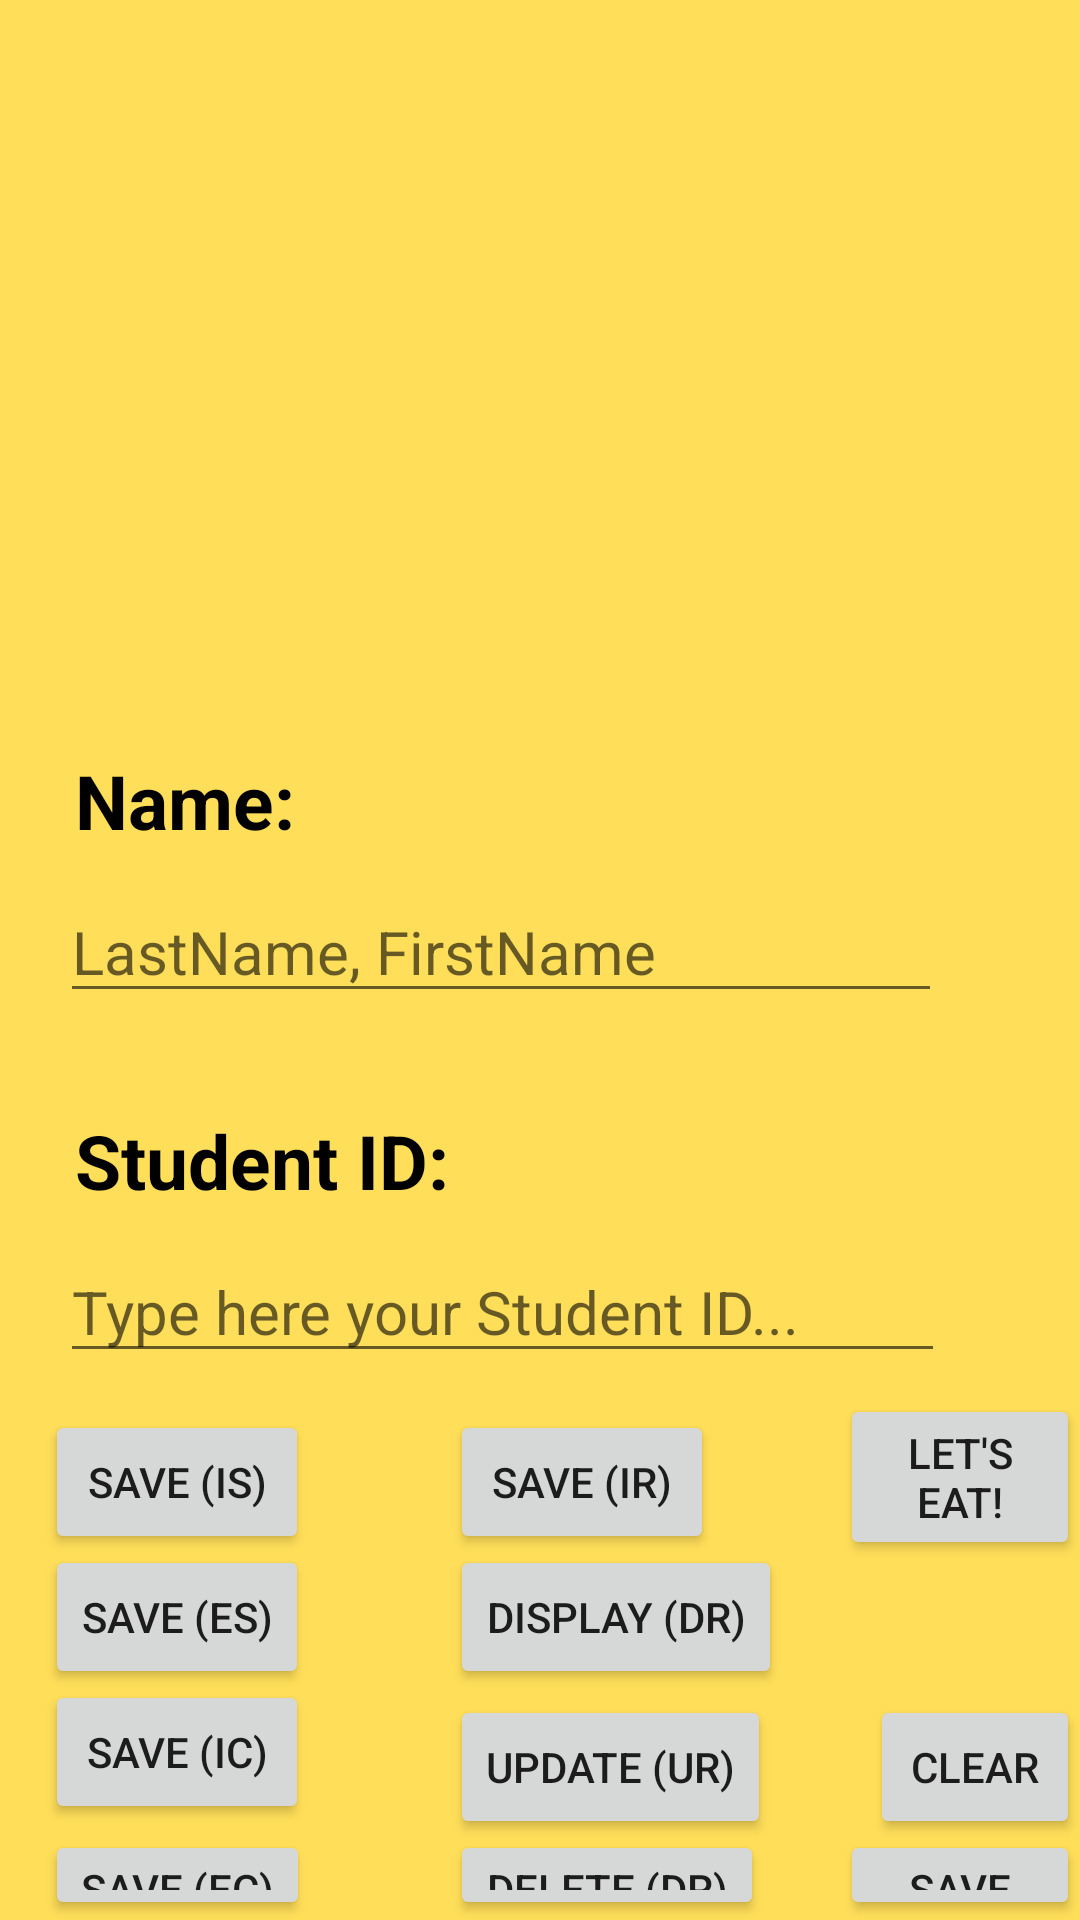

The Android layout XML behind this screen, and the referenced resources:
<!-- AndroidManifest.xml: application theme Theme.FoodHB2 -->
<!-- res/layout/activity_main6.xml -->
<?xml version="1.0" encoding="utf-8"?>
<androidx.constraintlayout.widget.ConstraintLayout
    xmlns:android="http://schemas.android.com/apk/res/android"
    xmlns:tools="http://schemas.android.com/tools"
    xmlns:app="http://schemas.android.com/apk/res-auto"
    android:layout_width="match_parent"
    android:layout_height="match_parent"
    android:background="#ffde59"
    tools:context=".MainActivity6">

    <LinearLayout
        android:layout_width="match_parent"
        android:layout_height="match_parent"
        android:orientation="vertical">

        <ImageView
            android:id="@+id/imageView3"
            android:layout_width="230dp"
            android:layout_height="176dp"
            android:layout_marginLeft="85sp"
            android:layout_marginTop="20sp"
            tools:srcCompat="@tools:sample/avatars" />

    </LinearLayout>

    <LinearLayout
        android:layout_width="match_parent"
        android:layout_height="match_parent"
        android:orientation="vertical">

        <TextView
            android:id="@+id/textView9"
            android:layout_width="wrap_content"
            android:layout_height="wrap_content"
            android:layout_marginLeft="25sp"
            android:layout_marginTop="250sp"
            android:text="Name:"
            android:textAlignment="viewStart"
            android:textColor="#000000"
            android:textSize="25sp"
            android:textStyle="bold" />

        <EditText
            android:id="@+id/textName"
            android:layout_width="294dp"
            android:layout_height="wrap_content"
            android:layout_marginLeft="20sp"
            android:layout_marginTop="10sp"
            android:ems="10"
            android:hint="LastName, FirstName"
            android:inputType="textPersonName"
            android:textColor="#333333"
            android:textSize="20sp" />

    </LinearLayout>

    <LinearLayout
        android:layout_width="match_parent"
        android:layout_height="match_parent"
        android:orientation="vertical">

        <TextView
            android:id="@+id/textView12"
            android:layout_width="wrap_content"
            android:layout_height="wrap_content"
            android:layout_marginLeft="25sp"
            android:layout_marginTop="370sp"
            android:text="Student ID:"
            android:textAlignment="viewStart"
            android:textColor="#000000"
            android:textSize="25sp"
            android:textStyle="bold" />

        <EditText
            android:id="@+id/textID"
            android:layout_width="295dp"
            android:layout_height="wrap_content"
            android:layout_marginLeft="20sp"
            android:layout_marginTop="10sp"
            android:ems="10"
            android:hint="Type here your Student ID..."
            android:inputType="textPersonName"
            android:textColor="#333333"
            android:textSize="20sp" />

        <Button
            android:id="@+id/button7"
            android:layout_width="wrap_content"
            android:layout_height="wrap_content"
            android:layout_marginLeft="280sp"
            android:layout_marginTop="7sp"
            android:text="Let's Eat!"
            app:cornerRadius="50sp" />
    </LinearLayout>

    <LinearLayout
        android:layout_width="match_parent"
        android:layout_height="match_parent"
        android:orientation="vertical">

        <Button
            android:id="@+id/button9"
            android:layout_width="wrap_content"
            android:layout_height="wrap_content"
            android:layout_marginLeft="15sp"
            android:layout_marginTop="470sp"
            android:onClick="saveIS"
            android:text="Save (IS)"
            app:cornerRadius="50sp" />

    </LinearLayout>

    <LinearLayout
        android:layout_width="match_parent"
        android:layout_height="match_parent"
        android:orientation="vertical">

        <Button
            android:id="@+id/button14"
            android:layout_width="wrap_content"
            android:layout_height="wrap_content"
            android:layout_marginLeft="15sp"
            android:layout_marginTop="515sp"
            android:onClick="saveES"
            android:text="Save (ES)"
            app:cornerRadius="50sp" />

    </LinearLayout>

    <LinearLayout
        android:layout_width="match_parent"
        android:layout_height="match_parent"
        android:orientation="vertical">

        <Button
            android:id="@+id/button15"
            android:layout_width="wrap_content"
            android:layout_height="wrap_content"
            android:layout_marginLeft="15sp"
            android:layout_marginTop="560sp"
            android:onClick="saveIC"
            android:text="Save (IC)"
            app:cornerRadius="50sp" />

    </LinearLayout>

    <LinearLayout
        android:layout_width="match_parent"
        android:layout_height="match_parent"
        android:orientation="vertical">

        <Button
            android:id="@+id/button16"
            android:layout_width="wrap_content"
            android:layout_height="wrap_content"
            android:layout_marginLeft="15sp"
            android:layout_marginTop="610sp"
            android:onClick="saveEC"
            android:text="Save (EC)"
            app:cornerRadius="50sp" />

    </LinearLayout>

    <LinearLayout
        android:layout_width="match_parent"
        android:layout_height="match_parent"
        android:orientation="vertical">

        <Button
            android:id="@+id/button17"
            android:layout_width="wrap_content"
            android:layout_height="wrap_content"
            android:layout_marginLeft="280sp"
            android:layout_marginTop="610sp"
            android:onClick="saveSP"
            android:text="Save (SP)"
            app:cornerRadius="50sp" />

    </LinearLayout>

    <LinearLayout
    android:layout_width="match_parent"
    android:layout_height="match_parent"
    android:orientation="vertical">

    <Button
        android:id="@+id/button17"
        android:layout_width="wrap_content"
        android:layout_height="wrap_content"
        android:layout_marginLeft="290sp"
        android:layout_marginTop="565sp"
        android:onClick="clearEntries"
        android:text="Clear"
        app:cornerRadius="50sp" />

</LinearLayout>

    <LinearLayout
        android:layout_width="match_parent"
        android:layout_height="match_parent"
        android:orientation="vertical" >

        <Button
            android:id="@+id/button11"
            android:layout_width="wrap_content"
            android:layout_height="wrap_content"
            android:layout_marginLeft="150sp"
            android:layout_marginTop="470sp"
            android:onClick="InsRec"
            android:text="Save (IR)"
            app:cornerRadius="50sp" />
    </LinearLayout>

    <LinearLayout
        android:layout_width="match_parent"
        android:layout_height="match_parent"
        android:orientation="vertical" >

        <Button
            android:id="@+id/button13"
            android:layout_width="wrap_content"
            android:layout_height="wrap_content"
            android:layout_marginLeft="150sp"
            android:layout_marginTop="610sp"
            android:onClick="DelRec"
            android:text="Delete (DR)"
            app:cornerRadius="50sp" />
    </LinearLayout>

    <LinearLayout
        android:layout_width="match_parent"
        android:layout_height="match_parent"
        android:orientation="vertical" >

        <Button
            android:id="@+id/button6"
            android:layout_width="wrap_content"
            android:layout_height="wrap_content"
            android:layout_marginLeft="150sp"
            android:layout_marginTop="565sp"
            android:onClick="UpRec"
            android:text="Update (UR)"
            app:cornerRadius="50sp" />
    </LinearLayout>

    <LinearLayout
        android:layout_width="match_parent"
        android:layout_height="match_parent"
        android:orientation="vertical" >

        <Button
            android:id="@+id/button6"
            android:layout_width="wrap_content"
            android:layout_height="wrap_content"
            android:layout_marginLeft="150sp"
            android:layout_marginTop="515sp"
            android:onClick="showData"
            android:text="Display (DR)"
            app:cornerRadius="50sp" />
    </LinearLayout>


</androidx.constraintlayout.widget.ConstraintLayout>
<!-- resources referenced by this layout -->
<resources>
  <style name="Theme.FoodHB2" parent="Theme.MaterialComponents.DayNight.DarkActionBar">
          
          <item name="colorPrimary">@color/purple_500</item>
          <item name="colorPrimaryVariant">@color/purple_700</item>
          <item name="colorOnPrimary">@color/white</item>
          
          <item name="colorSecondary">@color/teal_200</item>
          <item name="colorSecondaryVariant">@color/teal_700</item>
          <item name="colorOnSecondary">@color/black</item>
          
          <item name="android:statusBarColor" tools:targetApi="l">?attr/colorPrimaryVariant</item>
          
      </style>
  <!-- not gathered from this repository: default colours our renderer supplied (Android Studio template values) -->
  <color name="purple_500">#FF6200EE</color>
  <color name="purple_700">#FF3700B3</color>
  <color name="teal_200">#FF03DAC5</color>
  <color name="teal_700">#FF018786</color>
  <color name="black">#FF000000</color>
  <color name="white">#FFFFFFFF</color>
</resources>
